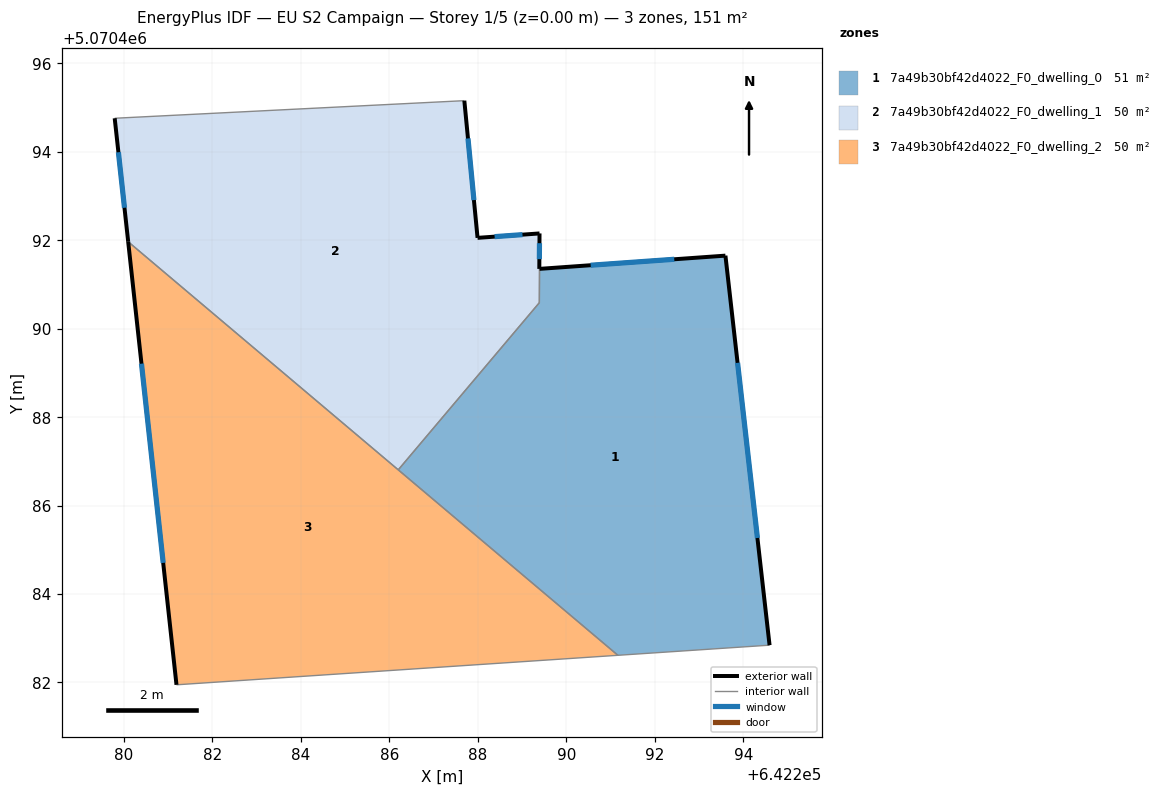
=== STOREY PLAN SPEC (per zone: floor XY polygon, exterior-wall plan segments, windows/doors) ===
zone 1: 7a49b30bf42d4022_F0_dwelling_0  (50.6 m²)
  floor: (642293.60, 5070491.65) (642294.59, 5070482.84) (642291.17, 5070482.61) (642286.20, 5070486.81) (642289.39, 5070490.59) (642289.39, 5070491.35)
  exterior wall: (642293.60, 5070491.65) – (642289.39, 5070491.35)  [4.2 m]
    window: (642292.44, 5070491.57) – (642290.55, 5070491.43)  [2.6 m²]
  exterior wall: (642294.59, 5070482.84) – (642293.60, 5070491.65)  [8.9 m]
    window: (642294.32, 5070485.27) – (642293.87, 5070489.23)  [5.4 m²]
  interior walls: 4
zone 2: 7a49b30bf42d4022_F0_dwelling_1  (50.1 m²)
  floor: (642287.69, 5070495.15) (642287.99, 5070492.05) (642289.39, 5070492.15) (642289.39, 5070491.35) (642289.39, 5070490.59) (642286.20, 5070486.81) (642280.09, 5070491.96) (642279.79, 5070494.76)
  exterior wall: (642287.99, 5070492.05) – (642287.69, 5070495.15)  [3.1 m]
    window: (642287.91, 5070492.91) – (642287.78, 5070494.30)  [1.9 m²]
  exterior wall: (642289.39, 5070492.15) – (642287.99, 5070492.05)  [1.4 m]
    window: (642289.01, 5070492.12) – (642288.38, 5070492.08)  [0.9 m²]
  exterior wall: (642289.39, 5070491.35) – (642289.39, 5070492.15)  [0.8 m]
    window: (642289.39, 5070491.57) – (642289.39, 5070491.93)  [0.5 m²]
  exterior wall: (642279.79, 5070494.76) – (642280.09, 5070491.96)  [2.8 m]
    window: (642279.87, 5070493.99) – (642280.01, 5070492.73)  [1.7 m²]
  interior walls: 4
zone 3: 7a49b30bf42d4022_F0_dwelling_2  (50.3 m²)
  floor: (642291.17, 5070482.61) (642281.19, 5070481.95) (642280.09, 5070491.96)
  exterior wall: (642280.09, 5070491.96) – (642281.19, 5070481.95)  [10.1 m]
    window: (642280.39, 5070489.21) – (642280.89, 5070484.70)  [6.1 m²]
  interior walls: 3

=== DERIVED (storey summary) ===
Building: EU S2 Campaign
Storey: 1 of 5  (floor level z = 0.00 m)
Storey gross floor area: 151.0 m²
Zones on this storey: 3
  - 7a49b30bf42d4022_F0_dwelling_0: floor 50.6 m²; exterior wall 13.1 m (39.2 m²); 2 window(s) 7.9 m²; WWR 20.2%
  - 7a49b30bf42d4022_F0_dwelling_1: floor 50.1 m²; exterior wall 8.1 m (24.4 m²); 4 window(s) 4.9 m²; WWR 20.2%
  - 7a49b30bf42d4022_F0_dwelling_2: floor 50.3 m²; exterior wall 10.1 m (30.2 m²); 1 window(s) 6.1 m²; WWR 20.2%
Zone adjacency (shared interzone walls):
  - 7a49b30bf42d4022_F0_dwelling_0 ↔ 7a49b30bf42d4022_F0_dwelling_1
  - 7a49b30bf42d4022_F0_dwelling_0 ↔ 7a49b30bf42d4022_F0_dwelling_2
  - 7a49b30bf42d4022_F0_dwelling_1 ↔ 7a49b30bf42d4022_F0_dwelling_2